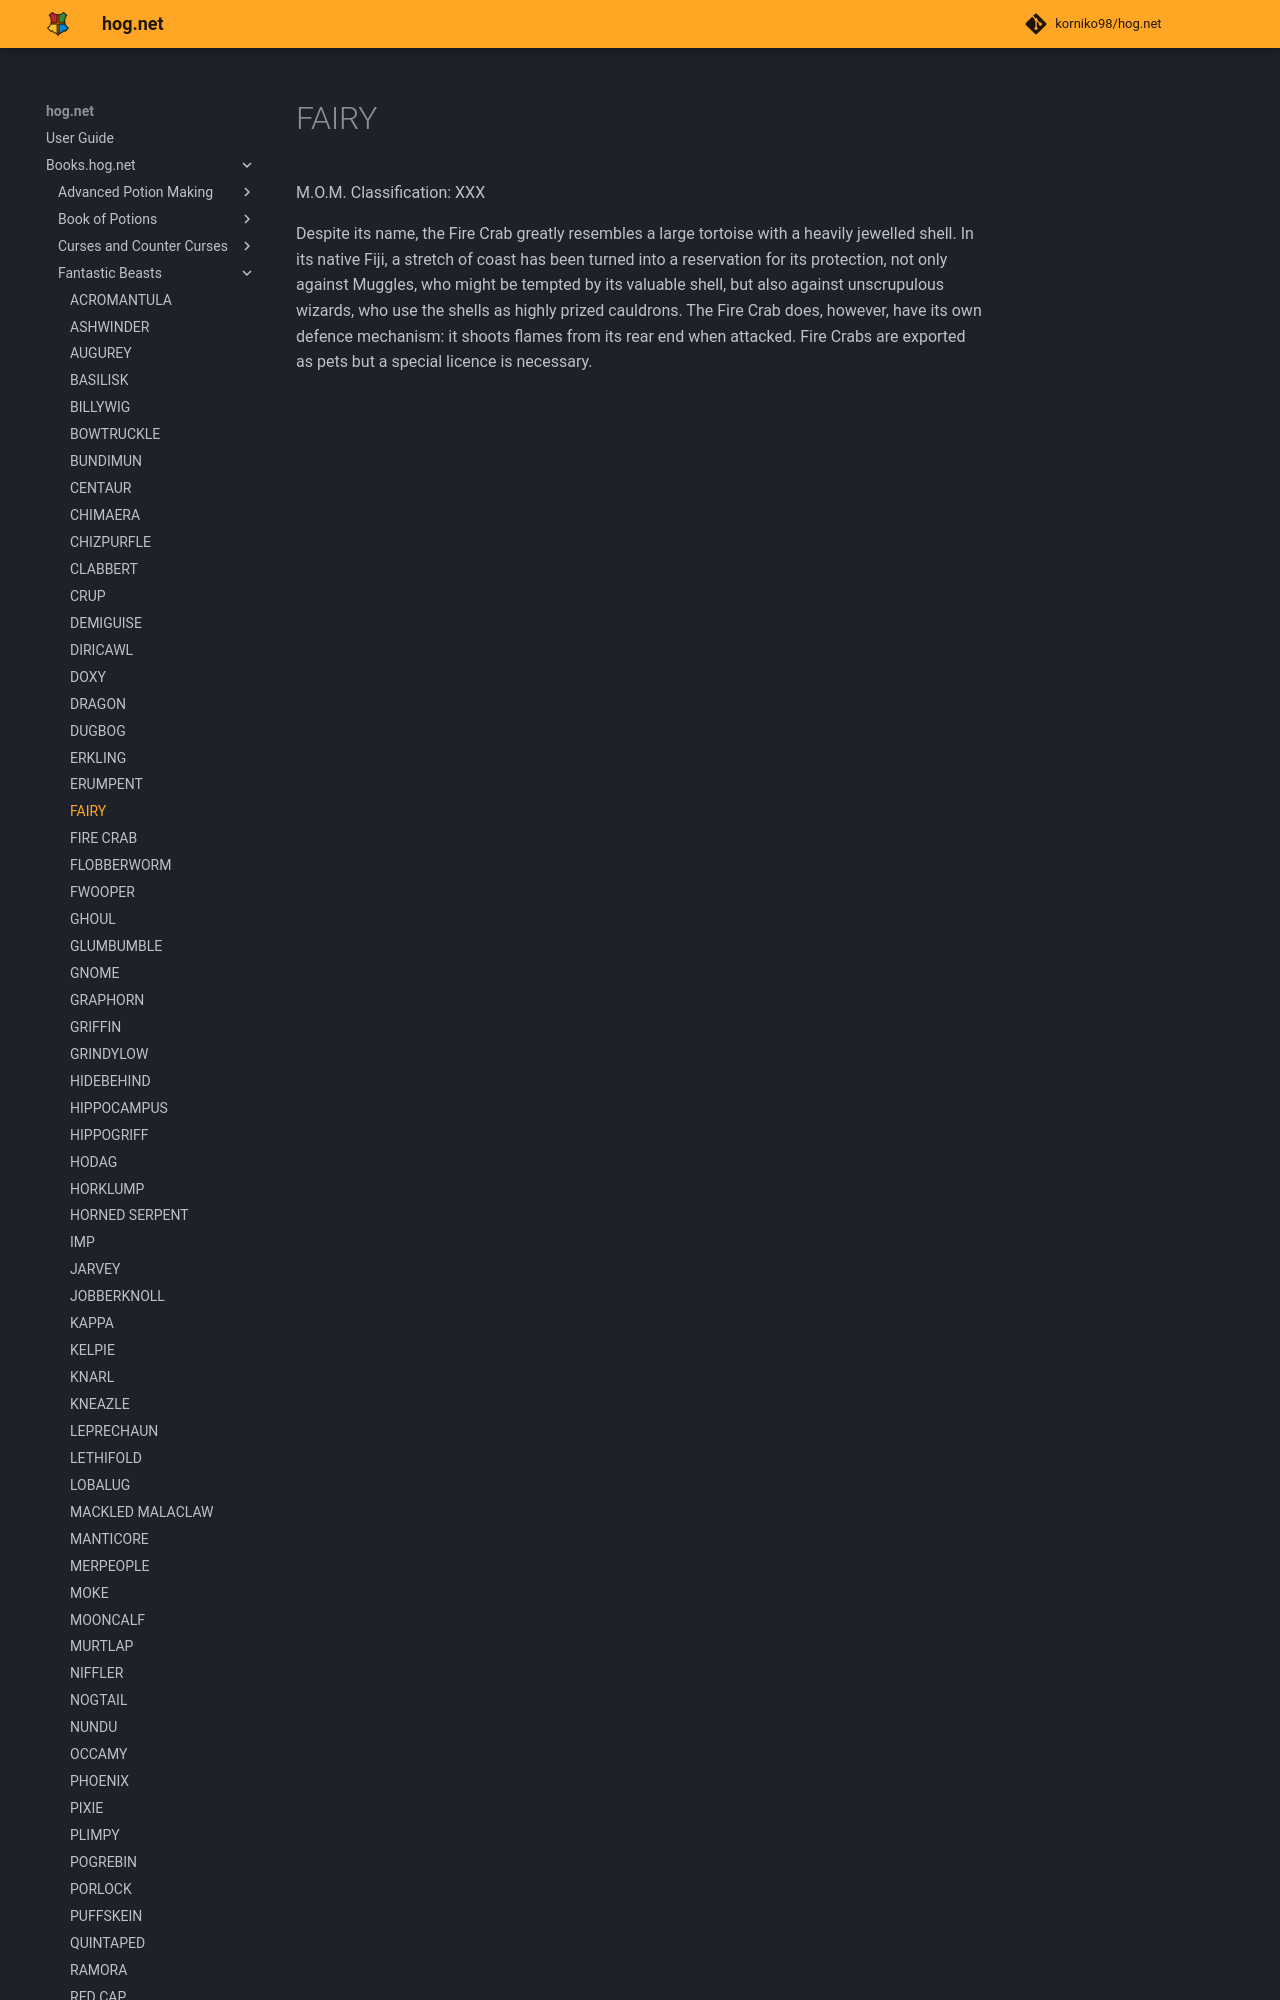

repository: korniko98/hog.net · page: Books.hog.net/Fantastic_Beasts/FAIRY/index.html · generator: mkdocs

# FAIRY  
M.O.M. Classification: XXX  
  
Despite its name, the Fire Crab greatly resembles a large tortoise with a heavily jewelled shell. In its native Fiji, a stretch of coast has been turned into a reservation for its protection, not only against Muggles, who might be tempted by its valuable shell, but also against unscrupulous wizards, who use the shells as highly prized cauldrons. The Fire Crab does, however, have its own defence mechanism: it shoots flame
